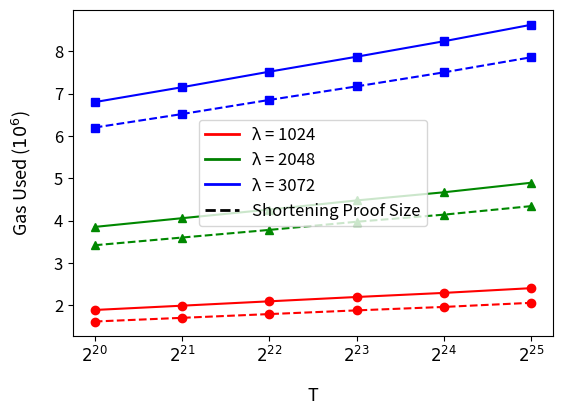

Write the Python code that produced this figure.
# Copyright 2024 justin
# 
# Licensed under the Apache License, Version 2.0 (the "License");
# you may not use this file except in compliance with the License.
# You may obtain a copy of the License at
# 
#     http://www.apache.org/licenses/LICENSE-2.0
# 
# Unless required by applicable law or agreed to in writing, software
# distributed under the License is distributed on an "AS IS" BASIS,
# WITHOUT WARRANTIES OR CONDITIONS OF ANY KIND, either express or implied.
# See the License for the specific language governing permissions and
# limitations under the License.
import matplotlib.pyplot as plt
import matplotlib.lines as mlines
import numpy as np
from matplotlib.lines import Line2D
NTXYVInProof = [
[ 1891828, 'λ1024', 'T2^20' ],
[ 1993090, 'λ1024', 'T2^21' ],
[ 2096346, 'λ1024', 'T2^22' ],
[ 2198301, 'λ1024', 'T2^23' ],
[ 2295138, 'λ1024', 'T2^24' ],
[ 2407067, 'λ1024', 'T2^25' ],
[ 3854404, 'λ2048', 'T2^20' ],
[ 4060607, 'λ2048', 'T2^21' ],
[ 4264504, 'λ2048', 'T2^22' ],
[ 4480256, 'λ2048', 'T2^23' ],
[ 4672532, 'λ2048', 'T2^24' ],
[ 4897782, 'λ2048', 'T2^25' ],
[ 6803677, 'λ3072', 'T2^20' ],
[ 7155541, 'λ3072', 'T2^21' ],
[ 7522241, 'λ3072', 'T2^22' ],
[ 7875852, 'λ3072', 'T2^23' ],
[ 8241395, 'λ3072', 'T2^24' ],
[ 8630845, 'λ3072', 'T2^25' ]
]
SkippingNTXY = [
[ 1619152, 'λ1024', 'T2^20' ],
[ 1705994, 'λ1024', 'T2^21' ],
[ 1794658, 'λ1024', 'T2^22' ],
[ 1881964, 'λ1024', 'T2^23' ],
[ 1963648, 'λ1024', 'T2^24' ],
[ 2060991, 'λ1024', 'T2^25' ],
[ 3421513, 'λ2048', 'T2^20' ],
[ 3603278, 'λ2048', 'T2^21' ],
[ 3783873, 'λ2048', 'T2^22' ],
[ 3976451, 'λ2048', 'T2^23' ],
[ 4143920, 'λ2048', 'T2^24' ],
[ 4345666, 'λ2048', 'T2^25' ],
[ 6203051, 'λ3072', 'T2^20' ],
[ 6521354, 'λ3072', 'T2^21' ],
[ 6854762, 'λ3072', 'T2^22' ],
[ 7174986, 'λ3072', 'T2^23' ],
[ 7506720, 'λ3072', 'T2^24' ],
[ 7863167, 'λ3072', 'T2^25' ]
]

BitSize = [1024, 2048, 3072]
colors = ['#ff0000', '#008800', '#0000ff']
markers = ['o', '^', 's']  # circle, triangle, square
ts = ["$2^{20}$", "$2^{21}$", "$2^{22}$", "$2^{23}$", "$2^{24}$", "$2^{25}$"]
lineStyles = ['-', '--']

xNTXYVInProof = [[],[],[]]
yNTXYVInProof = [[],[],[]]
xSkippingTXY = [[],[],[]]
ySkippingTXY = [[],[],[]]

for i in range(0,len(NTXYVInProof),6):
    for j in range(0,6):
        xNTXYVInProof[i//6].append(ts[j])
        yNTXYVInProof[i//6].append(NTXYVInProof[i+j][0])
        xSkippingTXY[i//6].append(ts[j])
        ySkippingTXY[i//6].append(SkippingNTXY[i+j][0])

for i in range(0,3):
    plt.plot(xNTXYVInProof[i], yNTXYVInProof[i], color=colors[i], marker=markers[i], label=str(BitSize[i])+" λ")
    plt.plot(xSkippingTXY[i], ySkippingTXY[i], color=colors[i], marker=markers[i], linestyle='--', label=str(BitSize[i])+" λ, Skipped deterministic elements")

plt.xlabel('T', labelpad= 15, fontsize = 13)
plt.ylabel('Gas Used ($10^6$)', labelpad= 15, fontsize = 13)

custom_lines = [Line2D([0], [0], color='red', lw=2),
                Line2D([0], [0], color='green', lw=2),
                Line2D([0], [0], color='blue', lw=2),
                Line2D([0], [0], color='black', linestyle='--', lw=2)]

plt.legend(custom_lines, ['λ = 1024', 'λ = 2048', 'λ = 3072', 'Shortening Proof Size'], fontsize=12)
#plt.legend(bbox_to_anchor=(1.05, 0), loc='lower left', borderaxespad=0., fontsize = 13)

# custom_lines = [Line2D([0], [0], color=colors[i], lw=2) for i in range(3)] + [Line2D([0], [0], color='black', linestyle=lineStyles[i], lw=2) for i in range(2)]
# plt.legend(custom_lines, [str(BitSize[i]) + ' Bits' for i in range(3)] + ['One N', 'N in Proof'])

plt.gca().yaxis.get_offset_text().set_visible(False)
plt.yticks(fontsize=12)
plt.xticks(fontsize=12)
plt.subplots_adjust(left=0.15, bottom=0.2) #, right=0.65)  # Adjust the right space as needed)

plt.show()